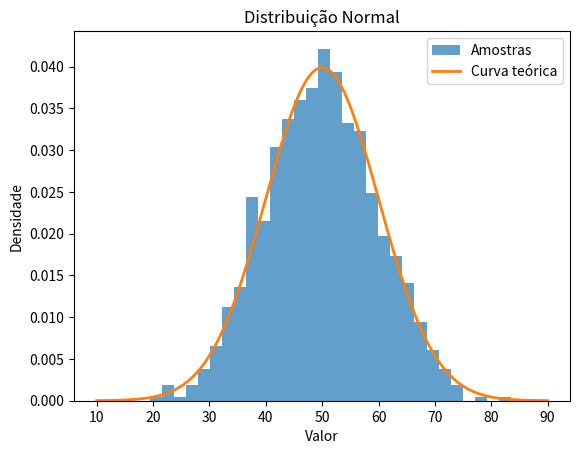

Write Python code to recreate this figure.
import numpy as np
import matplotlib.pyplot as plt
from scipy import stats

media = 50
desvio_padrao = 10
tamanho_amostra = 1000

amostras = np.random.normal(media, desvio_padrao, tamanho_amostra)

x = np.linspace(10, 90, 500)

curva = stats.norm.pdf(x, media, desvio_padrao)

plt.hist(amostras, bins=30, density=True, alpha=0.7, label="Amostras")

plt.plot(x, curva, linewidth=2, label="Curva teórica")

plt.title("Distribuição Normal")
plt.xlabel("Valor")
plt.ylabel("Densidade")
plt.legend()
plt.show()
